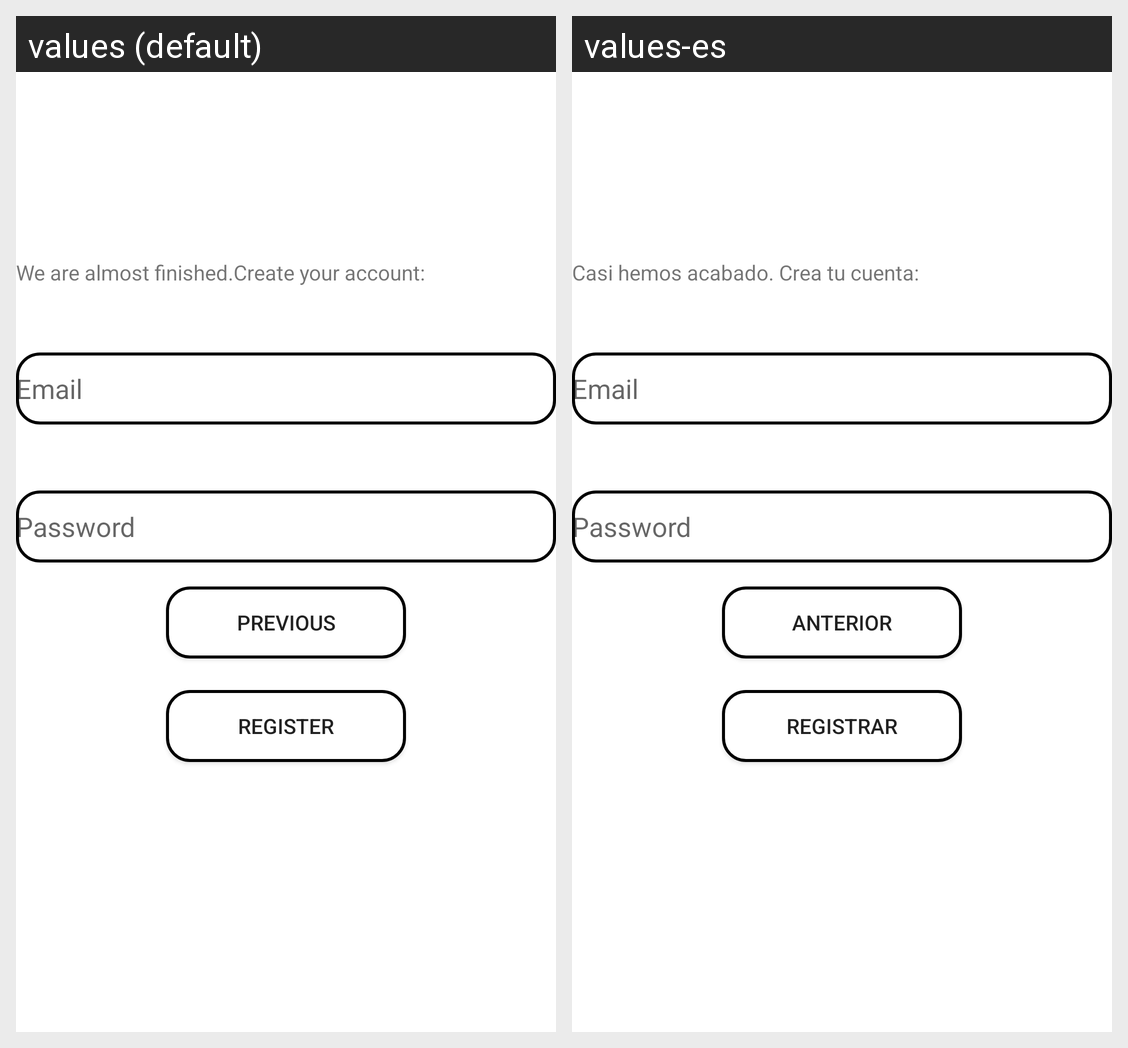

For this localized Android screen grid, give each drawn string resource with its value in every locale shown.
Android screen res/layout/fragment_register_user.xml rendered under 2 locales, left to right: values (default), values-es. Device: Nexus 5 (rendered at 1080×1920; each locale shown at half size, 540×960, under a caption strip naming it); theme Theme.MyFitnessTrack.
Strings drawn on this screen, with the default value and each locale's value (text and hints the layout hard-codes, and strings that could not be matched under every locale, appear in the picture but are not listed):

last_register_step
  values: We are almost finished.Create your account:
  values-es: Casi hemos acabado. Crea tu cuenta:

prompt_email
  values: Email
  values-es: Email

prompt_password
  values: Password
  values-es: Password

previous
  values: Previous
  values-es: Anterior

action_register
  values: Register
  values-es: Registrar
